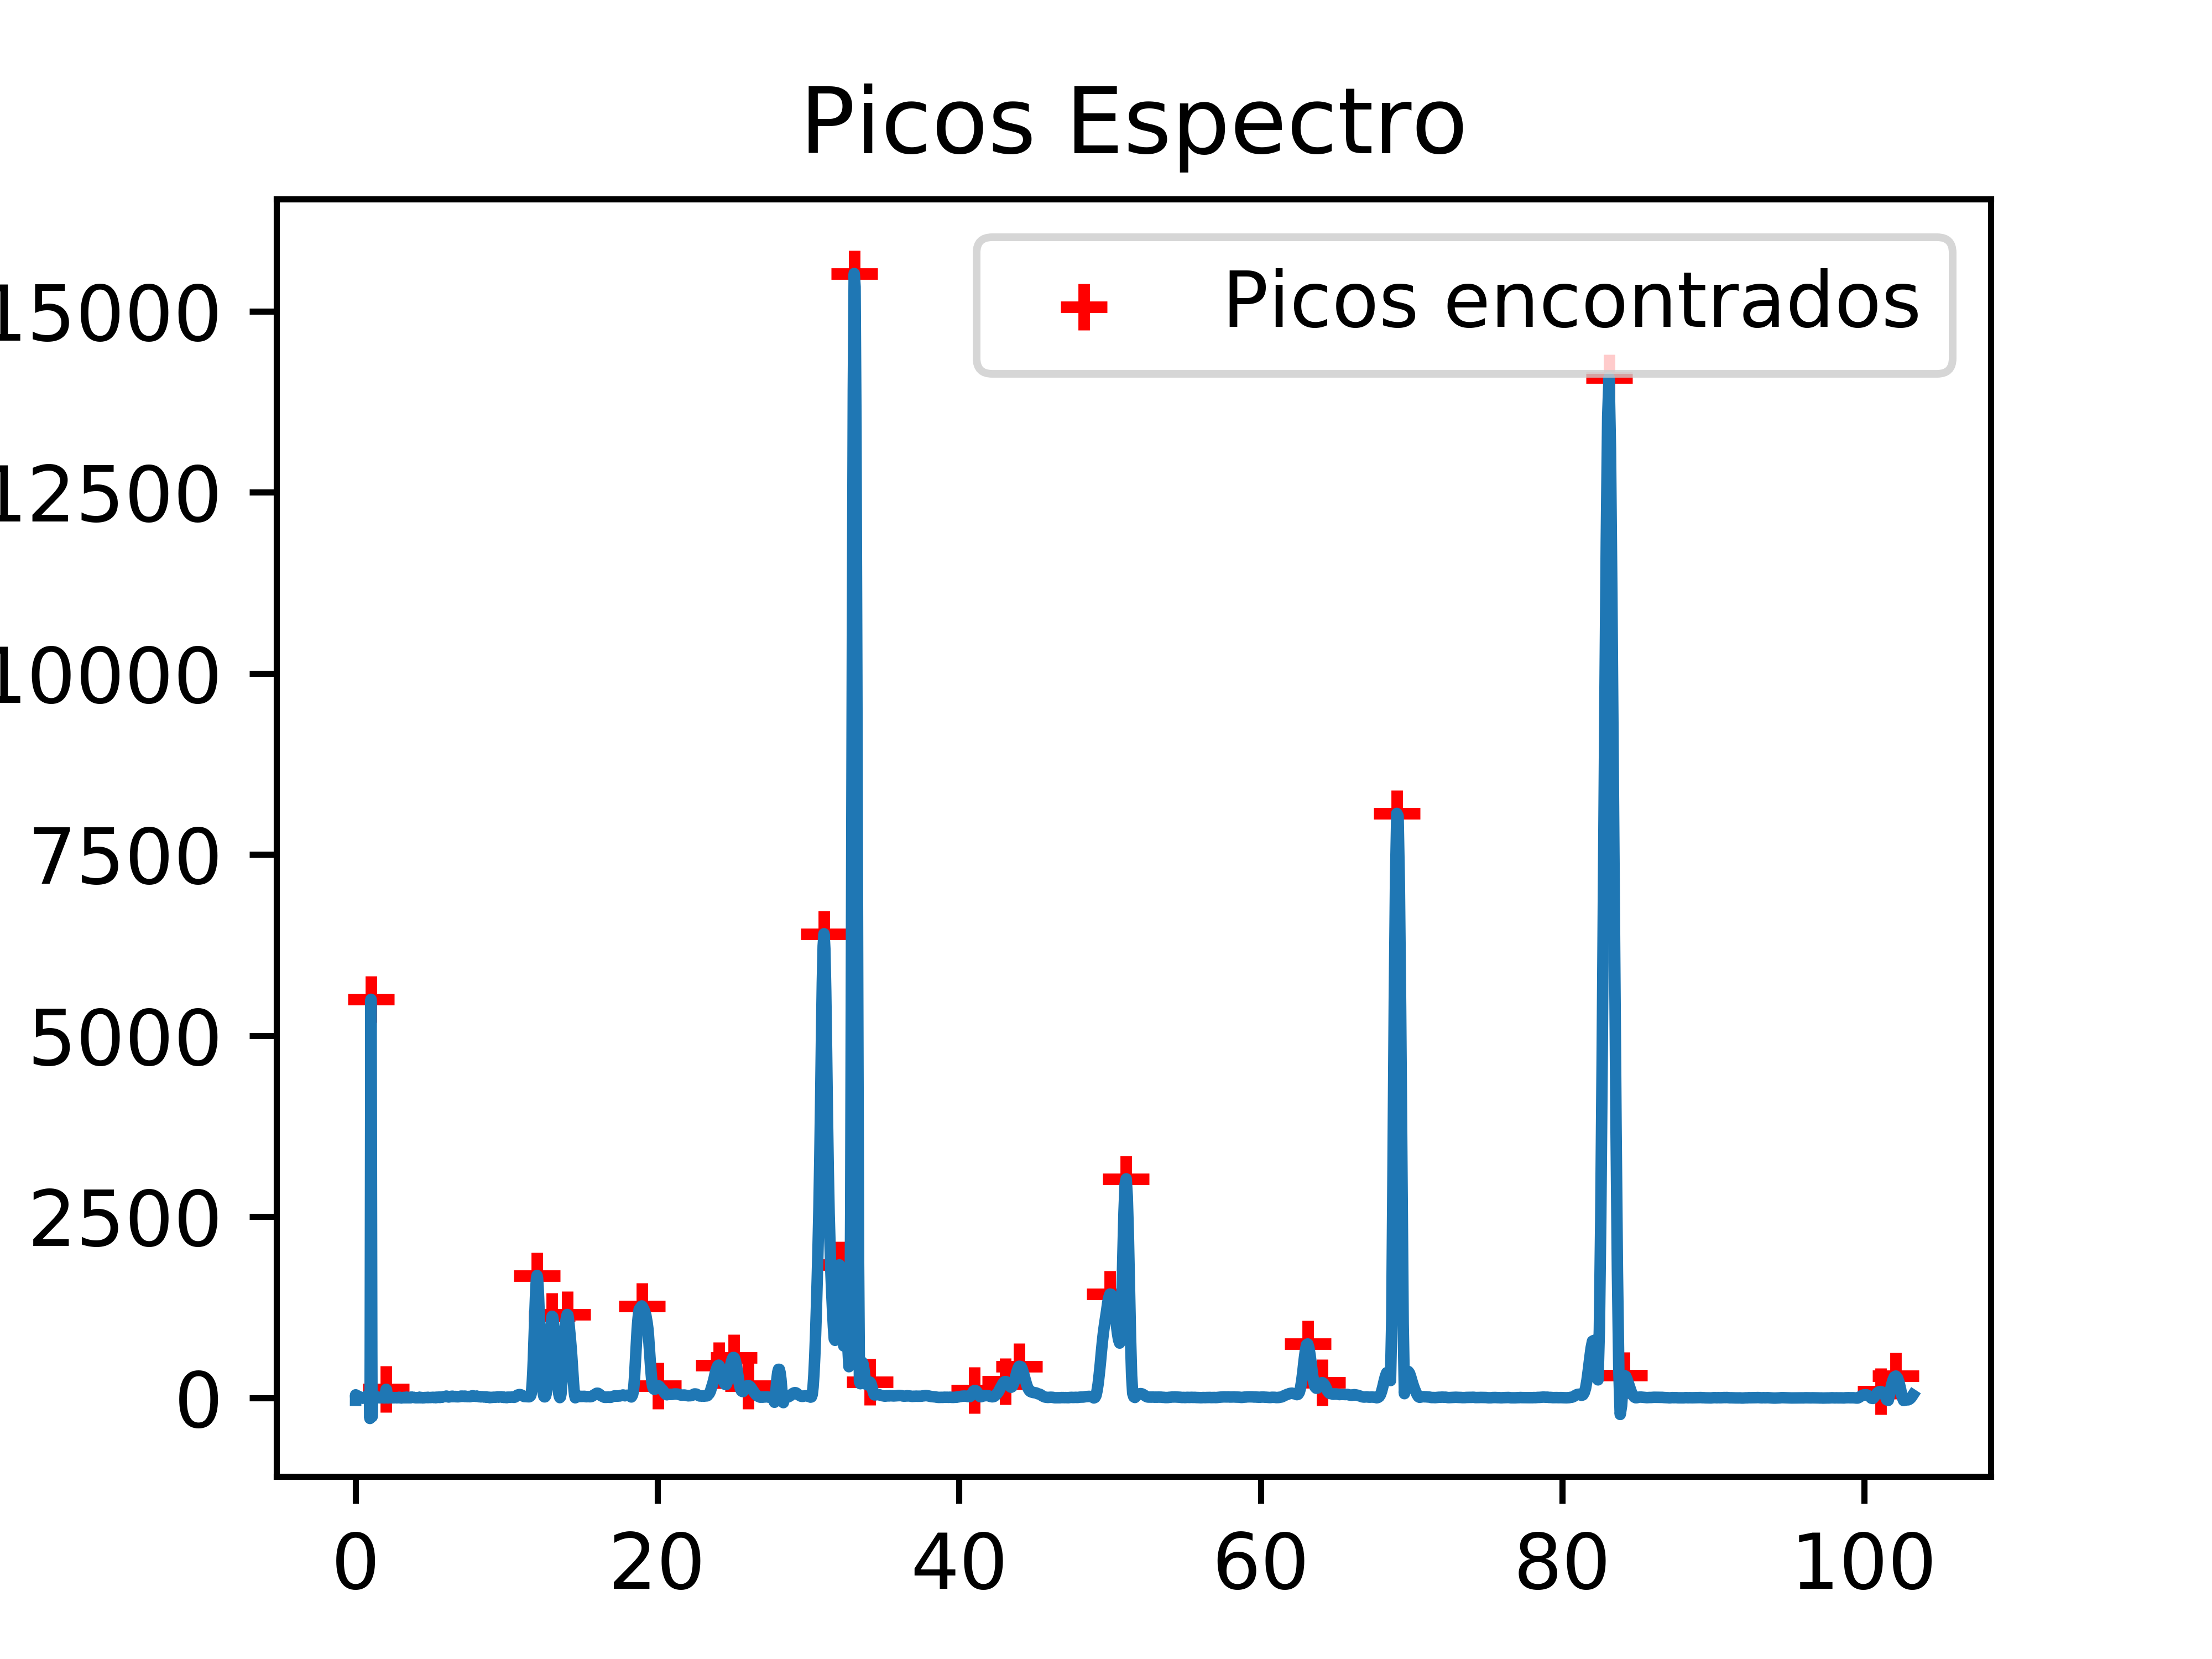

The Python source for this figure:
import matplotlib.pyplot as plt
import numpy as np
import scipy.signal
from scipy.optimize import curve_fit
from matplotlib import gridspec

dados = open('dadosfit.log', 'w')
y_array = open('y_array.txt', 'w')

MQ = "MassWave.txt"
mq = np.loadtxt(MQ)
# print(mq)
i = 0
with open(MQ, 'r') as f:
    for line in f:
        i += 1
        nLinhas = i
print(nLinhas)

TT = "Table_TOF.txt"
icounts = np.loadtxt(TT)


PA = "parametros.txt"
par = open(PA, "r")
parametros = [(line.strip()).split() for line in par]
par.close()

for i in range(12, nLinhas + 12, 1):
    y_array.write('' + str(icounts[i]) + '\n')
y_array.close()
yp = np.loadtxt("y_array.txt")


def linear(x, a, b):
    return a * x + b


mqlin = np.zeros(82)
yplin = np.zeros(82)
for i in range(0, 41, 1):
    mqlin[i] = mq[109 + i]
    mqlin[81 - i] = mq[nLinhas - 109 - i]
    yplin[i] = yp[109 + i]
    yplin[81 - i] = yp[nLinhas - 109 - i]
# print(yplin)

popt_linear, pcov_linear = scipy.optimize.curve_fit(linear, mqlin, yplin)

fig = plt.figure(figsize=(4, 3))
plt.plot(mq, yp)
plt.plot(mq, linear(mq, *popt_linear), 'k--')
plt.show()

base = linear(mq, *popt_linear)
yp = yp - base
f = scipy.interpolate.interp1d(mq, yp)
mq = np.arange(mq[0], mq[nLinhas - 1] - 0.1, 0.01)
yp = f(mq)
base = linear(mq, *popt_linear)

picos, _ = scipy.signal.find_peaks(yp, height=100 - base, threshold=None, distance=40, width=5)
print('array mq[picos]:\n')
for i in range(0, len(picos), 1):
    print("%0.16f" % (mq[picos[i]]))

mq_picos = mq[picos]

plt.figure(figsize=(4, 3))
plt.title('Picos Espectro')
plt.plot(mq, yp)
plt.scatter(mq[picos], yp[picos], color='red', marker='+', label='Picos encontrados')
plt.legend()
plt.savefig("gau.png", format="png", dpi=1000)
plt.show()

del_ = input('Quais picos deseja deletar (colocar valor m/q separado por espaço)?\n')
print()
del_mq = list(map(float, del_.split(' ')))


deletar = np.zeros(len(del_mq))
for c in range(0, len(del_mq), 1):
    for i, j in enumerate(mq_picos):
        if j == del_mq[c]:
            deletar[c] = i

deletar = deletar.astype(int)

picos = np.delete(picos, deletar)
print(picos)
print(mq[picos])
print(yp[picos])

plt.figure(figsize=(4, 3))
plt.title('Picos Espectro')
plt.plot(mq, yp)
plt.scatter(mq[picos], yp[picos], color='red', marker='+', label='Picos encontrados')
plt.legend()
plt.savefig("gau.png", format="png", dpi=1000)
plt.show()


def gaussiana1(x, amp, cen, sigma):
    return amp * (1 / (sigma * (np.sqrt(2 * np.pi)))) * (np.exp((-1.0 / 2.0) * (((mq - cen) / sigma) ** 2)))


def gaussiana2(x, *parametros):
    y = np.zeros_like(x)
    for c in range(0, (3 * len(picos)), 3):
        amp = parametros[c]
        cen = parametros[c + 1]
        sigma = parametros[c + 2]
        y = y + amp * (1 / (sigma * (np.sqrt(2 * np.pi)))) * (np.exp((-1.0 / 2.0) * (((mq - cen) / sigma) ** 2)))
    return y


fwhm_rel, h_eval, left_ips, right_ips = scipy.signal.peak_widths(yp, picos, rel_height=0.5)
esq = left_ips.astype(int)
dire = right_ips.astype(int)
sigma = (mq[dire] - mq[esq]) / 2 * np.sqrt(2 * np.log(2))
cen = mq[picos]
amp = yp[picos]
print(sigma)
print(mq[dire] - mq[esq])

chute = np.zeros(3 * len(picos))
boundinf = np.zeros(3 * len(picos))
boundsup = np.zeros(3 * len(picos))
c = 0
i = 0
while c < (3 * len(picos)) and i < len(picos):
    chute[c] = amp[i]
    chute[c + 1] = cen[i]
    chute[c + 2] = sigma[i]
    boundinf[c] = 1 / 2 * amp[i]
    boundinf[c + 1] = cen[i] - 0.2
    boundinf[c + 2] = 0
    boundsup[c] = amp[i]
    boundsup[c + 1] = cen[i] + 0.2
    boundsup[c + 2] = 3/2 * sigma[i]
    c += 3
    i += 1
# corrigir picos 1 e 2
for i in range(0, 6, 1):
    boundinf[i] = 0
    boundsup[i] = np.inf
# corrigir pico 20
boundsup[20] = 5 * sigma[6]

# corriir pico 32 e 32.5
for i in range(33, 39, 1):
    boundinf[i] = 0
    boundsup[i] = np.inf

# corrigir pico 34
boundsup[44] = 5 * sigma[14]

popt2, pcov2 = scipy.optimize.curve_fit(gaussiana2, mq, yp, p0=chute,
                                        bounds=(boundinf, boundsup))
perr = np.sqrt(np.diag(pcov2))

dados.write('Ajustes picos\n')
dados.write('Numero de picos: ' + str(len(picos)) + '\n')

i = 0
c = 0
area = np.zeros(len(picos))
areatot = 0
while c < (3 * len(picos)) and i < len(picos):
    pico_gauss = gaussiana1(mq, popt2[c], popt2[c + 1], popt2[c + 2])
    area[i] = np.trapz(pico_gauss, x=mq, dx=0.001, axis=0)
    areatot = areatot + area[i]
    dados.write('\nPico de m/q experimental = ' + str(mq[picos[i]]) +
                '\nArea:      ' + str(area[i]) +
                '\nAmplitude: ' + str((popt2[c] / (popt2[c + 2] * (np.sqrt(2 * np.pi))))) + ' (+/-) ' + str(perr[c]) +
                '\nCentro:    ' + str(popt2[c + 1]) + ' (+/-) ' + str(perr[c + 1]) +
                '\nSigma:     ' + str(popt2[c + 2]) + ' (+/-) ' + str(perr[c + 2]) + '\n\n'
                )
    i += 1
    c += 3
dados.write('Area total: ' + str(areatot) + '\n\n')

for i in range(0, len(picos), 1):
    dados.write('Pico de m/q experimental = ' + str(mq[picos[i]]) +
                '\nArea relativa: ' + str((area[i] / areatot * 100)) + '\n\n')

fig = plt.figure(figsize=(4, 3))
gs = gridspec.GridSpec(1, 1)
ax1 = fig.add_subplot(gs[0])
plt.plot(mq, yp)
plt.plot(mq, gaussiana2(mq, *popt2), 'k--')
pico_gauss1 = gaussiana1(mq, popt2[0], popt2[1], popt2[2])
ax1.plot(mq, pico_gauss1, "g")
ax1.fill_between(mq, pico_gauss1.min(), pico_gauss1, facecolor="green", alpha=0.5)
pico_gauss2 = gaussiana1(mq, popt2[3], popt2[4], popt2[5])
ax1.plot(mq, pico_gauss2, "r")
ax1.fill_between(mq, pico_gauss2.min(), pico_gauss2, facecolor="red", alpha=0.5)
pico_gauss32 = gaussiana1(mq, popt2[33], popt2[34], popt2[35])
ax1.plot(mq, pico_gauss32, "r")
ax1.fill_between(mq, pico_gauss32.min(), pico_gauss32, facecolor="red", alpha=0.5)
pico_gauss33 = gaussiana1(mq, popt2[36], popt2[37], popt2[38])
ax1.plot(mq, pico_gauss33, "y")
ax1.fill_between(mq, pico_gauss33.min(), pico_gauss33, facecolor="yellow", alpha=0.5)
pico_gauss34 = gaussiana1(mq, popt2[39], popt2[40], popt2[41])
ax1.plot(mq, pico_gauss34, "b")
ax1.fill_between(mq, pico_gauss34.min(), pico_gauss34, facecolor="blue", alpha=0.5)
plt.xlabel("x: m/q", family="serif", fontsize=12)
plt.ylabel("y: icounts", family="serif", fontsize=12)
plt.tick_params(axis='both', which='major', direction="out", top="on", right="on", bottom="on", length=8, labelsize=8)
plt.tick_params(axis='both', which='minor', direction="out", top="on", right="on", bottom="on", length=5, labelsize=8)
fig.tight_layout()
fig.savefig("fitgau.png", format="png", dpi=1000)
plt.show()

dados.close()
